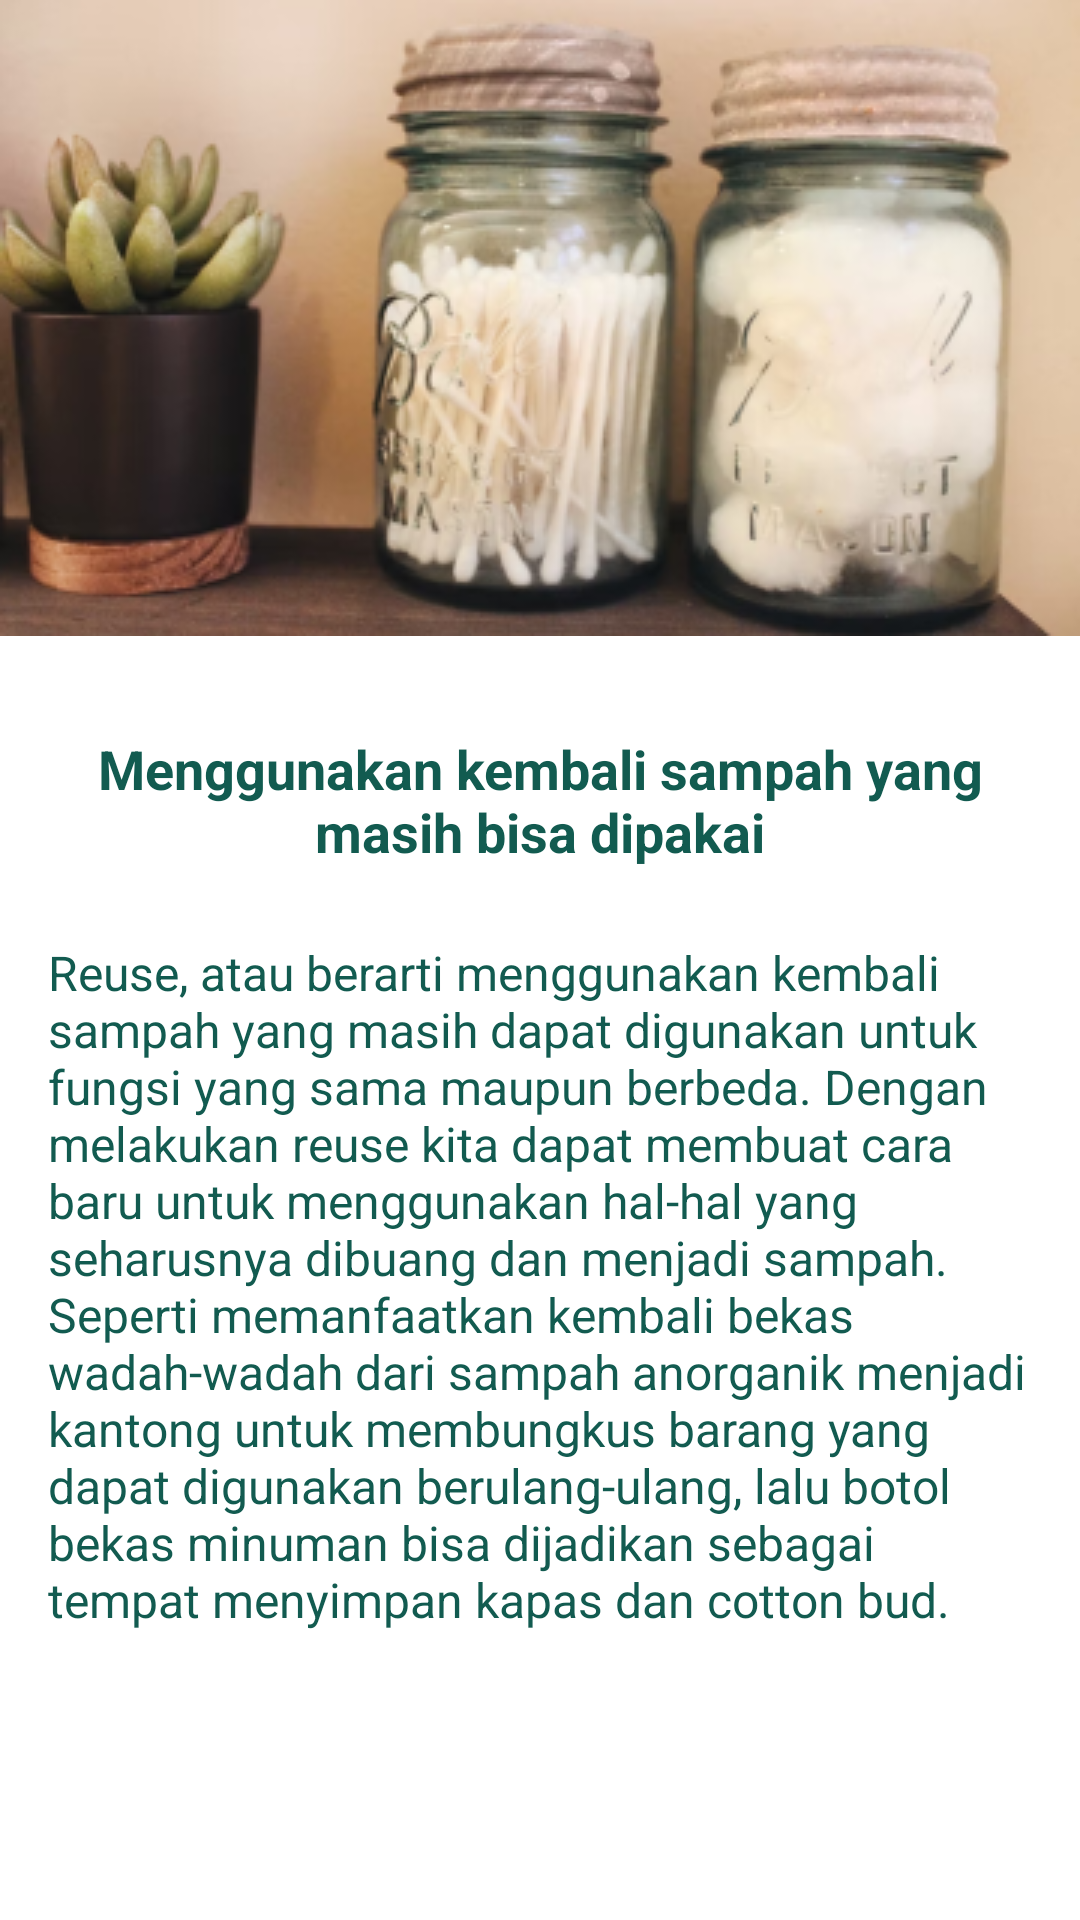

Here is an Android app screen rendered from its layout file. Give the layout XML and the strings, colors and styles it references.
<!-- AndroidManifest.xml: application theme Theme.WasteClassificationApps -->
<!-- res/layout/activity_detail_tips4.xml -->
<?xml version="1.0" encoding="utf-8"?>
<androidx.constraintlayout.widget.ConstraintLayout xmlns:android="http://schemas.android.com/apk/res/android"
    xmlns:app="http://schemas.android.com/apk/res-auto"
    xmlns:tools="http://schemas.android.com/tools"
    android:layout_width="match_parent"
    android:layout_height="match_parent"
    tools:context=".infoTips.DetailTips4Activity">

    <ImageView
        android:id="@+id/imageView2"
        android:layout_width="match_parent"
        android:layout_height="wrap_content"
        android:scaleType="centerCrop"
        app:layout_constraintEnd_toEndOf="parent"
        app:layout_constraintStart_toStartOf="parent"
        app:layout_constraintTop_toTopOf="parent"
        app:srcCompat="@drawable/img_detail_tips4" />

    <TextView
        android:id="@+id/textView10"
        android:layout_width="match_parent"
        android:layout_height="wrap_content"
        android:layout_marginStart="16dp"
        android:layout_marginTop="32dp"
        android:layout_marginEnd="16dp"
        android:textAlignment="center"
        android:text="@string/desc_tips4"
        android:textColor="@color/dark_green"
        android:textSize="18sp"
        android:textStyle="bold"
        app:layout_constraintEnd_toEndOf="parent"
        app:layout_constraintStart_toStartOf="parent"
        app:layout_constraintTop_toBottomOf="@+id/imageView2" />

    <TextView
        android:id="@+id/textView11"
        android:layout_width="match_parent"
        android:layout_height="wrap_content"
        android:layout_marginStart="16dp"
        android:layout_marginTop="24dp"
        android:layout_marginEnd="16dp"
        android:text="@string/tips4_par1"
        android:textAlignment="viewStart"
        android:textSize="16sp"
        android:textColor="@color/dark_green"
        app:layout_constraintEnd_toEndOf="parent"
        app:layout_constraintStart_toStartOf="parent"
        app:layout_constraintTop_toBottomOf="@+id/textView10" />


</androidx.constraintlayout.widget.ConstraintLayout>
<!-- resources referenced by this layout -->
<resources>
  <color name="dark_green">#125B50</color>
  <!-- drawable img_detail_tips4: png bitmap (drawable, 114623 bytes) -->
  <string name="desc_tips4">Menggunakan kembali sampah yang masih bisa dipakai</string>
  <string name="tips4_par1">Reuse, atau berarti menggunakan kembali sampah yang masih dapat digunakan untuk fungsi yang sama maupun berbeda. Dengan melakukan reuse kita dapat membuat cara baru untuk menggunakan hal-hal yang seharusnya dibuang dan menjadi sampah. Seperti memanfaatkan kembali bekas wadah-wadah dari sampah anorganik menjadi kantong untuk membungkus barang yang dapat digunakan berulang-ulang, lalu botol bekas minuman bisa dijadikan sebagai tempat menyimpan kapas dan cotton bud.</string>
  <style name="Theme.WasteClassificationApps" parent="Theme.MaterialComponents.DayNight.DarkActionBar">
          
          <item name="colorPrimary">@color/dark_green</item>
          <item name="colorPrimaryVariant">@color/dark_green</item>
          <item name="colorOnPrimary">@color/white</item>
          
          <item name="colorSecondary">@color/yellow</item>
          <item name="colorSecondaryVariant">@color/teal_700</item>
          <item name="colorOnSecondary">@color/black</item>
          
          <item name="android:statusBarColor" tools:targetApi="l">?attr/colorPrimaryVariant</item>
          
      </style>
  <color name="white">#FFFFFFFF</color>
  <color name="yellow">#F8B400</color>
  <color name="teal_700">#FF018786</color>
  <color name="black">#FF000000</color>
</resources>
